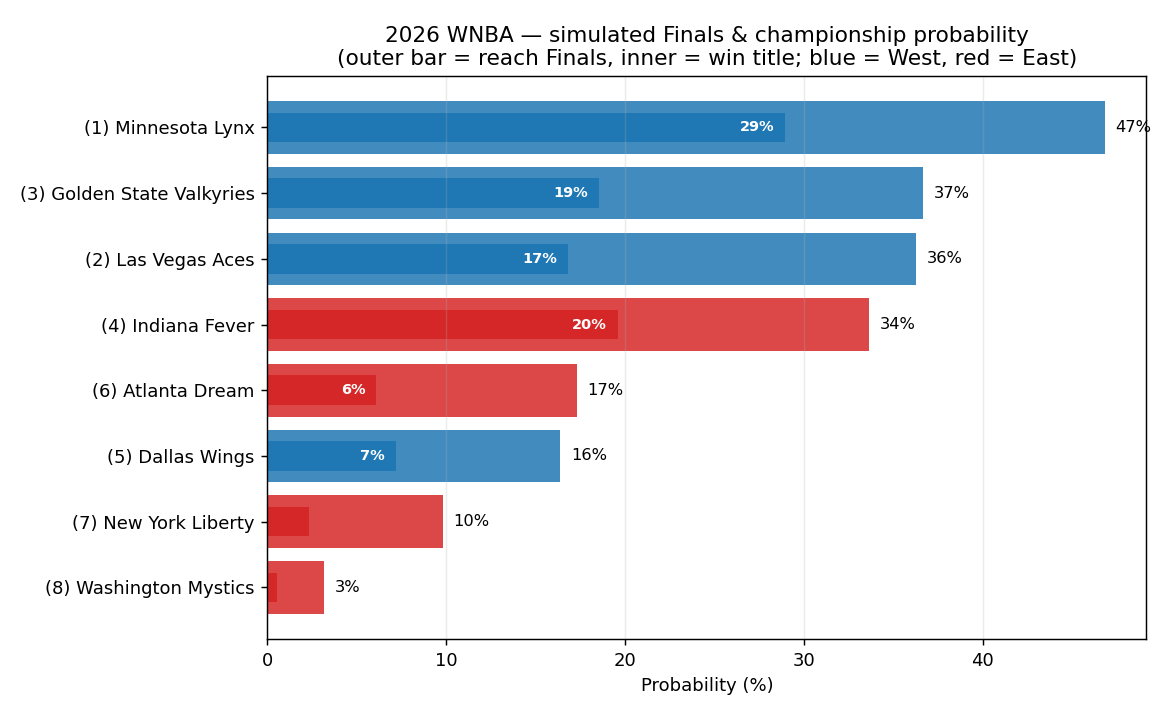

Values plotted in this chart, from the file beside it:
seed, team, conference, win_pct, p_reach_finals, p_champion
1, Minnesota Lynx, West, 0.793, 0.4679, 0.2896
3, Golden State Valkyries, West, 0.679, 0.3664, 0.1852
2, Las Vegas Aces, West, 0.704, 0.3625, 0.1678
4, Indiana Fever, East, 0.643, 0.3365, 0.1958
6, Atlanta Dream, East, 0.63, 0.173, 0.06085
5, Dallas Wings, West, 0.643, 0.1638, 0.07175
7, New York Liberty, East, 0.571, 0.0981, 0.0235
8, Washington Mystics, East, 0.556, 0.0318, 0.00535
